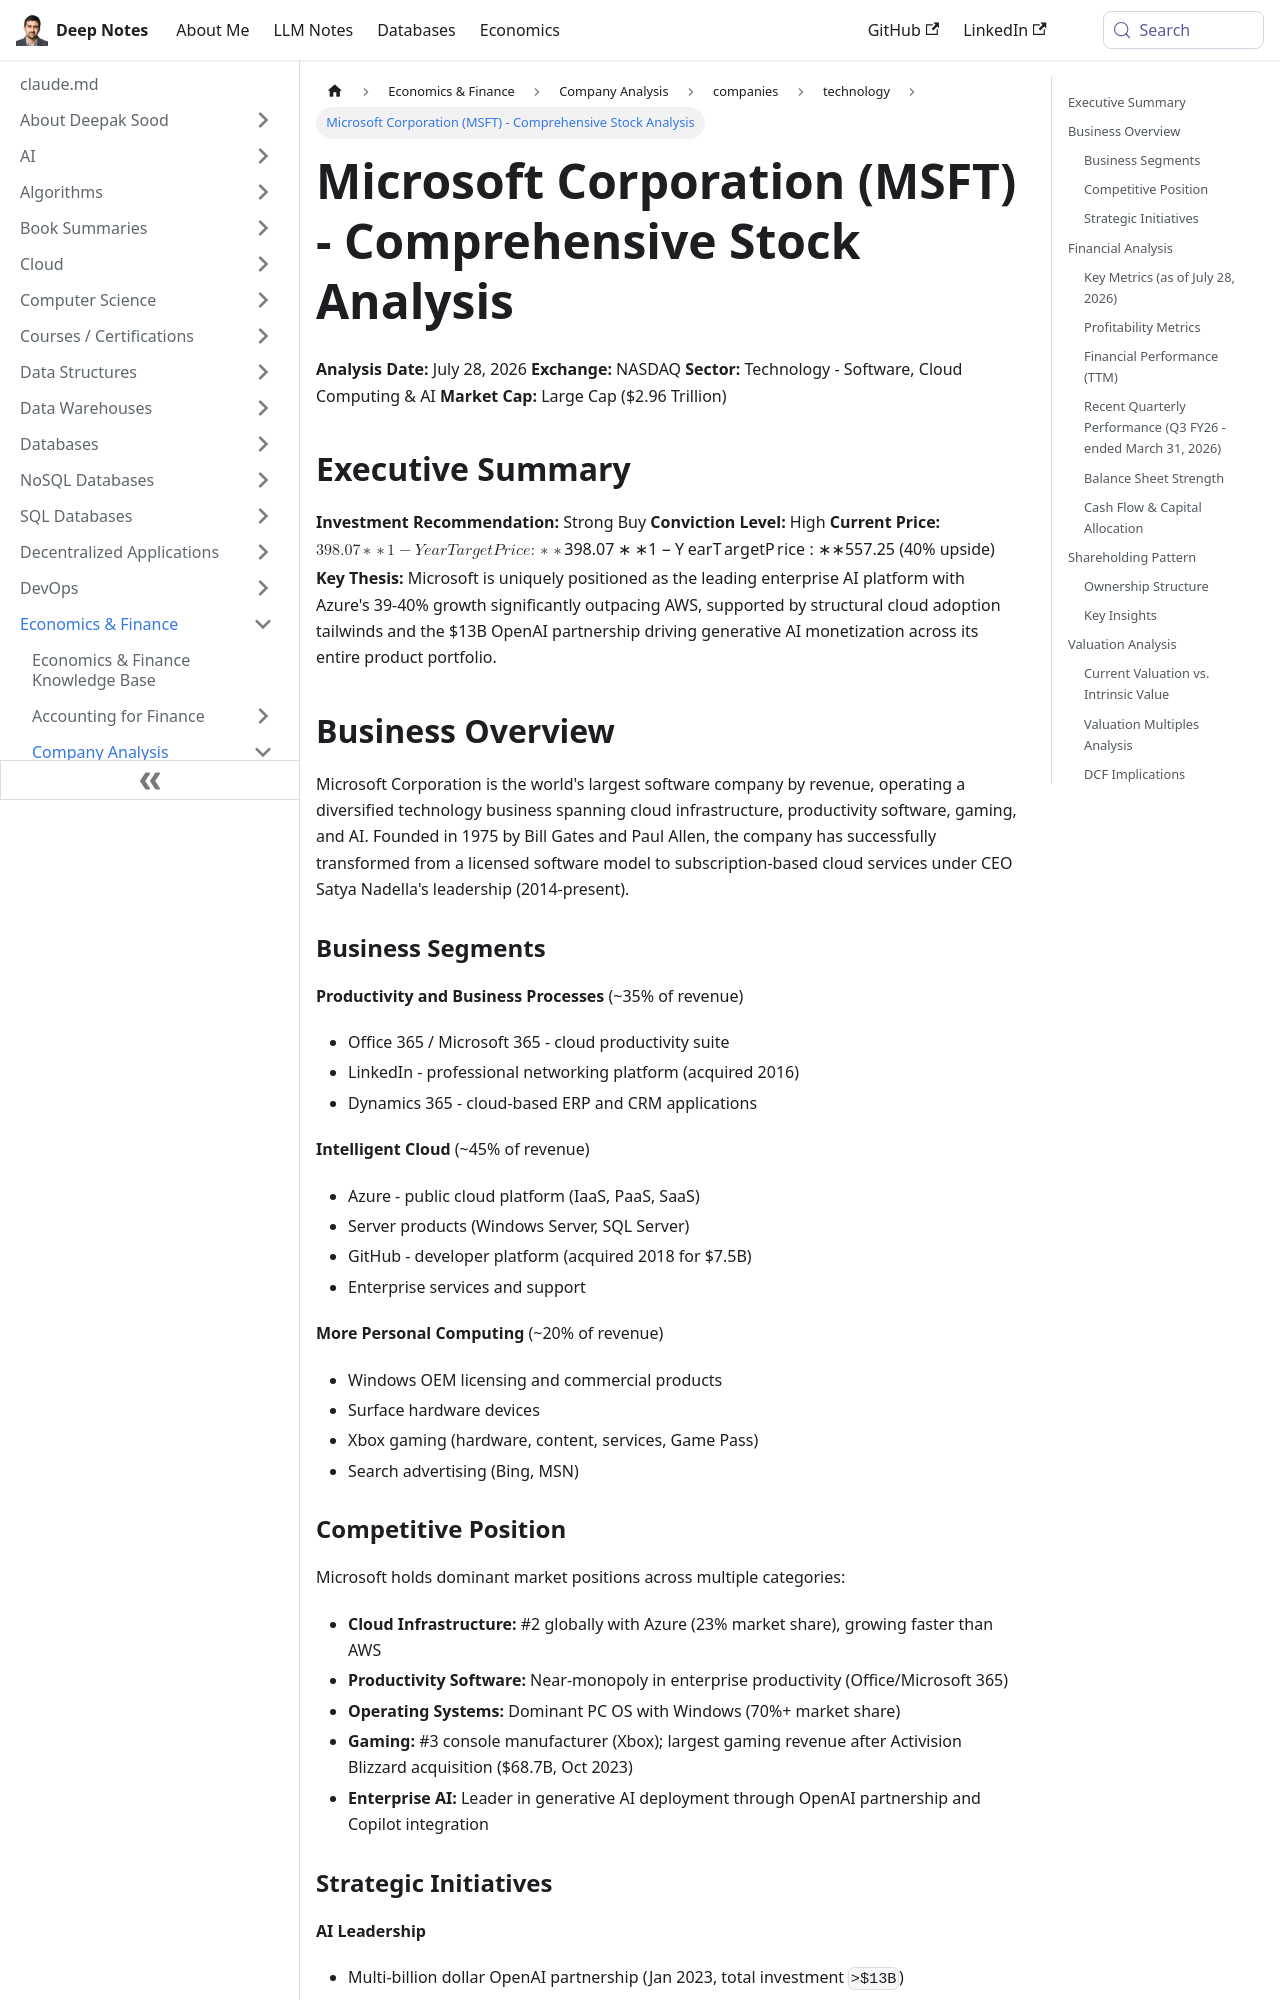

repository: deepaksood619/deepaksood619.github.io · page: microsoft-comprehensive-analysis/index.html · generator: docusaurus

---
slug: /microsoft-comprehensive-analysis
title: Microsoft Corporation (MSFT) - Comprehensive Stock Analysis
description: Microsoft Stock Comprehensive Analysis
created: 2026-07-28
updated: 2026-07-28
company: Microsoft Corporation
ticker: NASDAQ:MSFT
sector: Technology - Software & Cloud Computing
analysis_type: comprehensive
date: 2026-07-28
analyst: Claude (LLM-generated)
data_sources:
  - Yahoo Finance
  - Microsoft Investor Relations
  - Investing.com
  - StockAnalysis.com
tags: [comprehensive-analysis, us-stocks, technology, cloud-computing, ai, saas]
---
**Analysis Date:** July 28, 2026
**Exchange:** NASDAQ
**Sector:** Technology - Software, Cloud Computing & AI
**Market Cap:** Large Cap ($2.96 Trillion)

## Executive Summary

**Investment Recommendation:** Strong Buy
**Conviction Level:** High
**Current Price:** $398.07
**1-Year Target Price:** $557.25 (40% upside)
**Key Thesis:** Microsoft is uniquely positioned as the leading enterprise AI platform with Azure's 39-40% growth significantly outpacing AWS, supported by structural cloud adoption tailwinds and the $13B OpenAI partnership driving generative AI monetization across its entire product portfolio.

## Business Overview

Microsoft Corporation is the world's largest software company by revenue, operating a diversified technology business spanning cloud infrastructure, productivity software, gaming, and AI. Founded in 1975 by Bill Gates and Paul Allen, the company has successfully transformed from a licensed software model to subscription-based cloud services under CEO Satya Nadella's leadership (2014-present).

### Business Segments

**Productivity and Business Processes** (~35% of revenue)

- Office 365 / Microsoft 365 - cloud productivity suite
- LinkedIn - professional networking platform (acquired 2016)
- Dynamics 365 - cloud-based ERP and CRM applications

**Intelligent Cloud** (~45% of revenue)

- Azure - public cloud platform (IaaS, PaaS, SaaS)
- Server products (Windows Server, SQL Server)
- GitHub - developer platform (acquired 2018 for $7.5B)
- Enterprise services and support

**More Personal Computing** (~20% of revenue)

- Windows OEM licensing and commercial products
- Surface hardware devices
- Xbox gaming (hardware, content, services, Game Pass)
- Search advertising (Bing, MSN)
